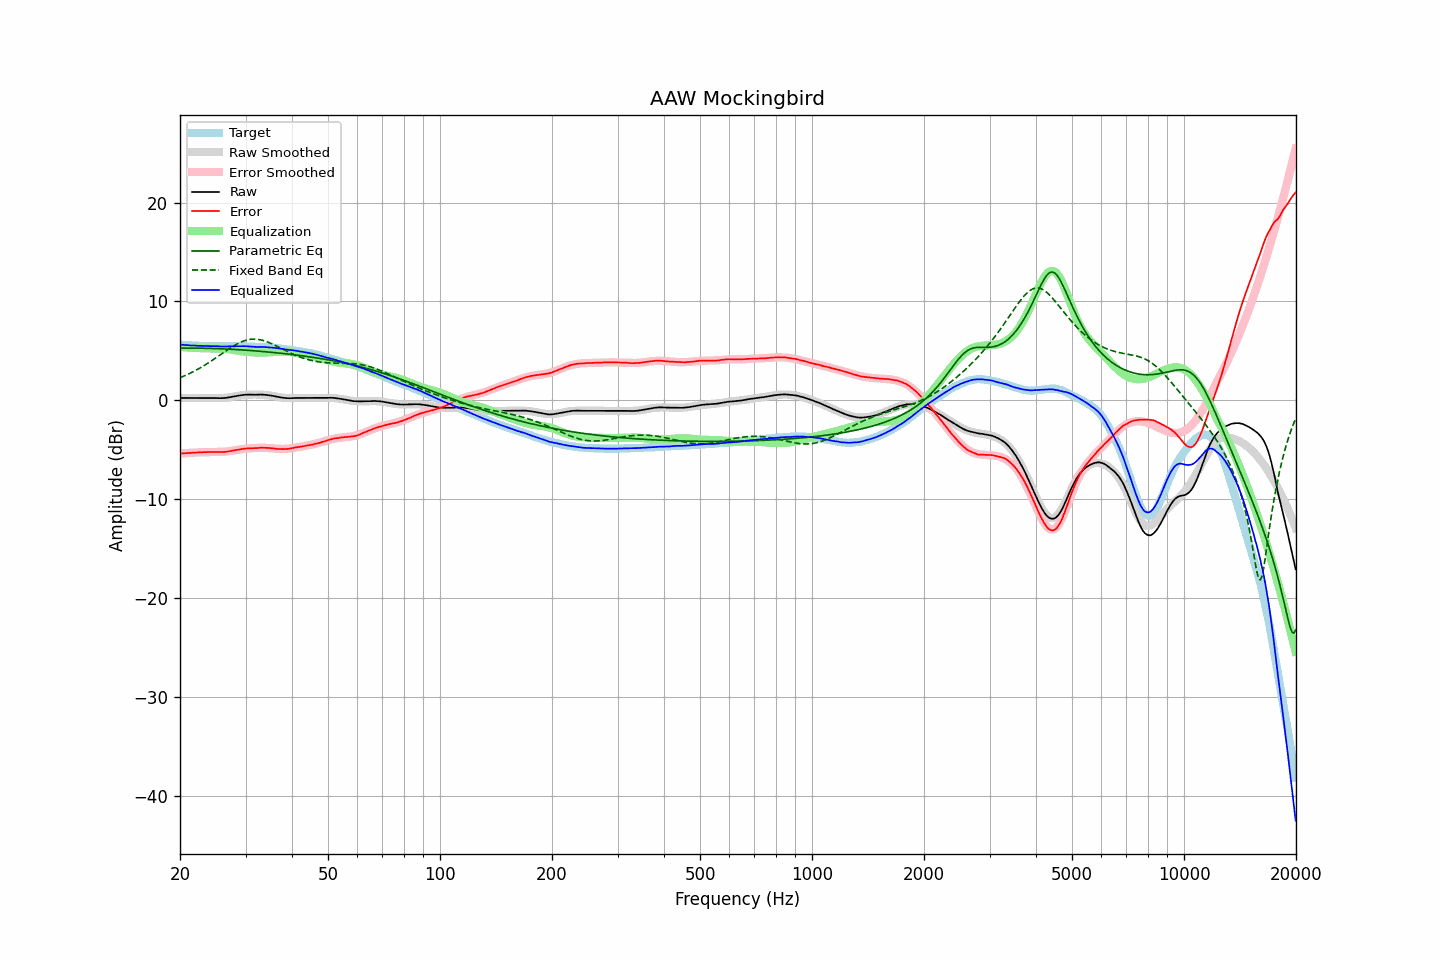

The data file committed next to this chart (first rows):
frequency, raw, error, smoothed, error_smoothed, equalization, parametric_eq, fixed_band_eq, equalized_raw, equalized_smoothed, target
20.00, 0.23, -5.39, 0.23, -5.40, 5.40, 5.26, 2.28, 5.63, 5.62, 5.62
20.20, 0.23, -5.38, 0.23, -5.38, 5.38, 5.27, 2.34, 5.61, 5.61, 5.61
20.40, 0.23, -5.37, 0.23, -5.37, 5.37, 5.27, 2.41, 5.60, 5.60, 5.60
20.61, 0.23, -5.36, 0.23, -5.36, 5.36, 5.27, 2.48, 5.59, 5.59, 5.59
20.81, 0.23, -5.34, 0.23, -5.35, 5.35, 5.27, 2.56, 5.58, 5.58, 5.57
21.02, 0.23, -5.33, 0.23, -5.33, 5.33, 5.27, 2.63, 5.56, 5.56, 5.56
21.23, 0.23, -5.32, 0.23, -5.32, 5.32, 5.27, 2.71, 5.55, 5.55, 5.55
21.44, 0.23, -5.33, 0.23, -5.31, 5.31, 5.27, 2.79, 5.54, 5.54, 5.56
21.66, 0.23, -5.31, 0.23, -5.31, 5.31, 5.27, 2.87, 5.53, 5.53, 5.54
21.87, 0.23, -5.31, 0.23, -5.30, 5.30, 5.27, 2.95, 5.53, 5.53, 5.53
22.09, 0.23, -5.28, 0.23, -5.29, 5.29, 5.27, 3.04, 5.52, 5.52, 5.51
22.31, 0.23, -5.28, 0.23, -5.28, 5.28, 5.27, 3.13, 5.51, 5.51, 5.51
22.54, 0.23, -5.27, 0.23, -5.27, 5.27, 5.27, 3.22, 5.50, 5.50, 5.50
22.76, 0.23, -5.27, 0.23, -5.27, 5.27, 5.26, 3.31, 5.50, 5.50, 5.50
22.99, 0.23, -5.26, 0.23, -5.26, 5.26, 5.26, 3.41, 5.49, 5.49, 5.49
23.22, 0.23, -5.25, 0.23, -5.26, 5.26, 5.26, 3.51, 5.49, 5.49, 5.48
23.45, 0.23, -5.26, 0.23, -5.25, 5.25, 5.25, 3.61, 5.48, 5.48, 5.49
23.69, 0.23, -5.25, 0.23, -5.25, 5.25, 5.25, 3.71, 5.48, 5.48, 5.48
23.92, 0.23, -5.24, 0.22, -5.25, 5.25, 5.25, 3.81, 5.48, 5.47, 5.46
24.16, 0.23, -5.24, 0.22, -5.25, 5.25, 5.24, 3.92, 5.48, 5.47, 5.47
24.40, 0.23, -5.24, 0.22, -5.25, 5.25, 5.24, 4.03, 5.48, 5.47, 5.47
24.65, 0.23, -5.24, 0.22, -5.25, 5.25, 5.23, 4.14, 5.48, 5.46, 5.47
24.89, 0.22, -5.25, 0.21, -5.25, 5.25, 5.23, 4.25, 5.47, 5.46, 5.47
25.14, 0.22, -5.24, 0.21, -5.25, 5.25, 5.22, 4.36, 5.47, 5.46, 5.46
25.39, 0.21, -5.25, 0.21, -5.24, 5.24, 5.21, 4.47, 5.45, 5.46, 5.45
25.65, 0.21, -5.24, 0.22, -5.24, 5.24, 5.21, 4.59, 5.45, 5.46, 5.45
25.91, 0.21, -5.24, 0.23, -5.23, 5.23, 5.20, 4.70, 5.44, 5.45, 5.45
26.16, 0.22, -5.24, 0.23, -5.22, 5.22, 5.19, 4.81, 5.44, 5.45, 5.46
26.43, 0.23, -5.23, 0.25, -5.21, 5.21, 5.19, 4.92, 5.44, 5.45, 5.46
26.69, 0.25, -5.21, 0.26, -5.19, 5.19, 5.18, 5.04, 5.44, 5.45, 5.45
26.96, 0.28, -5.17, 0.28, -5.17, 5.17, 5.17, 5.15, 5.45, 5.45, 5.45
27.23, 0.30, -5.15, 0.31, -5.15, 5.15, 5.16, 5.25, 5.45, 5.45, 5.45
27.50, 0.33, -5.12, 0.33, -5.12, 5.12, 5.15, 5.36, 5.45, 5.46, 5.45
27.77, 0.36, -5.10, 0.36, -5.10, 5.10, 5.15, 5.46, 5.46, 5.46, 5.45
28.05, 0.39, -5.06, 0.39, -5.07, 5.07, 5.14, 5.56, 5.46, 5.46, 5.45
28.33, 0.42, -5.04, 0.42, -5.04, 5.04, 5.13, 5.65, 5.46, 5.46, 5.46
28.62, 0.45, -5.01, 0.45, -5.01, 5.01, 5.12, 5.73, 5.46, 5.46, 5.46
28.90, 0.48, -4.98, 0.47, -4.98, 4.98, 5.11, 5.82, 5.46, 5.46, 5.46
29.19, 0.51, -4.95, 0.50, -4.96, 4.96, 5.10, 5.89, 5.47, 5.45, 5.46
29.48, 0.53, -4.93, 0.51, -4.94, 4.94, 5.09, 5.96, 5.47, 5.45, 5.46
29.78, 0.55, -4.90, 0.53, -4.92, 4.92, 5.07, 6.02, 5.47, 5.45, 5.45
30.08, 0.56, -4.89, 0.54, -4.90, 4.90, 5.06, 6.07, 5.46, 5.45, 5.45
30.38, 0.57, -4.87, 0.56, -4.89, 4.89, 5.05, 6.11, 5.46, 5.44, 5.44
30.68, 0.57, -4.86, 0.56, -4.87, 4.87, 5.04, 6.14, 5.44, 5.44, 5.43
30.99, 0.57, -4.86, 0.57, -4.86, 4.86, 5.03, 6.17, 5.43, 5.43, 5.43
31.30, 0.56, -4.87, 0.58, -4.85, 4.85, 5.02, 6.18, 5.41, 5.42, 5.43
31.61, 0.56, -4.86, 0.58, -4.84, 4.84, 5.00, 6.18, 5.40, 5.42, 5.42
31.93, 0.55, -4.85, 0.58, -4.83, 4.83, 4.99, 6.18, 5.38, 5.41, 5.40
32.24, 0.56, -4.84, 0.58, -4.82, 4.82, 4.98, 6.17, 5.38, 5.40, 5.40
32.57, 0.57, -4.82, 0.57, -4.82, 4.82, 4.96, 6.14, 5.39, 5.39, 5.39
32.89, 0.58, -4.80, 0.57, -4.82, 4.82, 4.95, 6.11, 5.40, 5.38, 5.38
33.22, 0.57, -4.81, 0.56, -4.82, 4.82, 4.94, 6.08, 5.39, 5.38, 5.38
33.55, 0.57, -4.80, 0.55, -4.82, 4.82, 4.92, 6.03, 5.39, 5.37, 5.37
33.89, 0.55, -4.81, 0.54, -4.82, 4.82, 4.91, 5.98, 5.37, 5.36, 5.36
34.23, 0.53, -4.81, 0.52, -4.83, 4.83, 4.89, 5.92, 5.36, 5.35, 5.34
34.57, 0.51, -4.83, 0.50, -4.84, 4.84, 4.88, 5.86, 5.35, 5.34, 5.33
34.92, 0.49, -4.83, 0.48, -4.85, 4.85, 4.86, 5.79, 5.34, 5.33, 5.32
35.27, 0.46, -4.87, 0.45, -4.86, 4.86, 4.85, 5.72, 5.32, 5.32, 5.33
35.62, 0.43, -4.88, 0.42, -4.88, 4.88, 4.83, 5.64, 5.31, 5.30, 5.31
35.97, 0.40, -4.90, 0.39, -4.89, 4.89, 4.81, 5.56, 5.29, 5.29, 5.30
... 635 more rows
